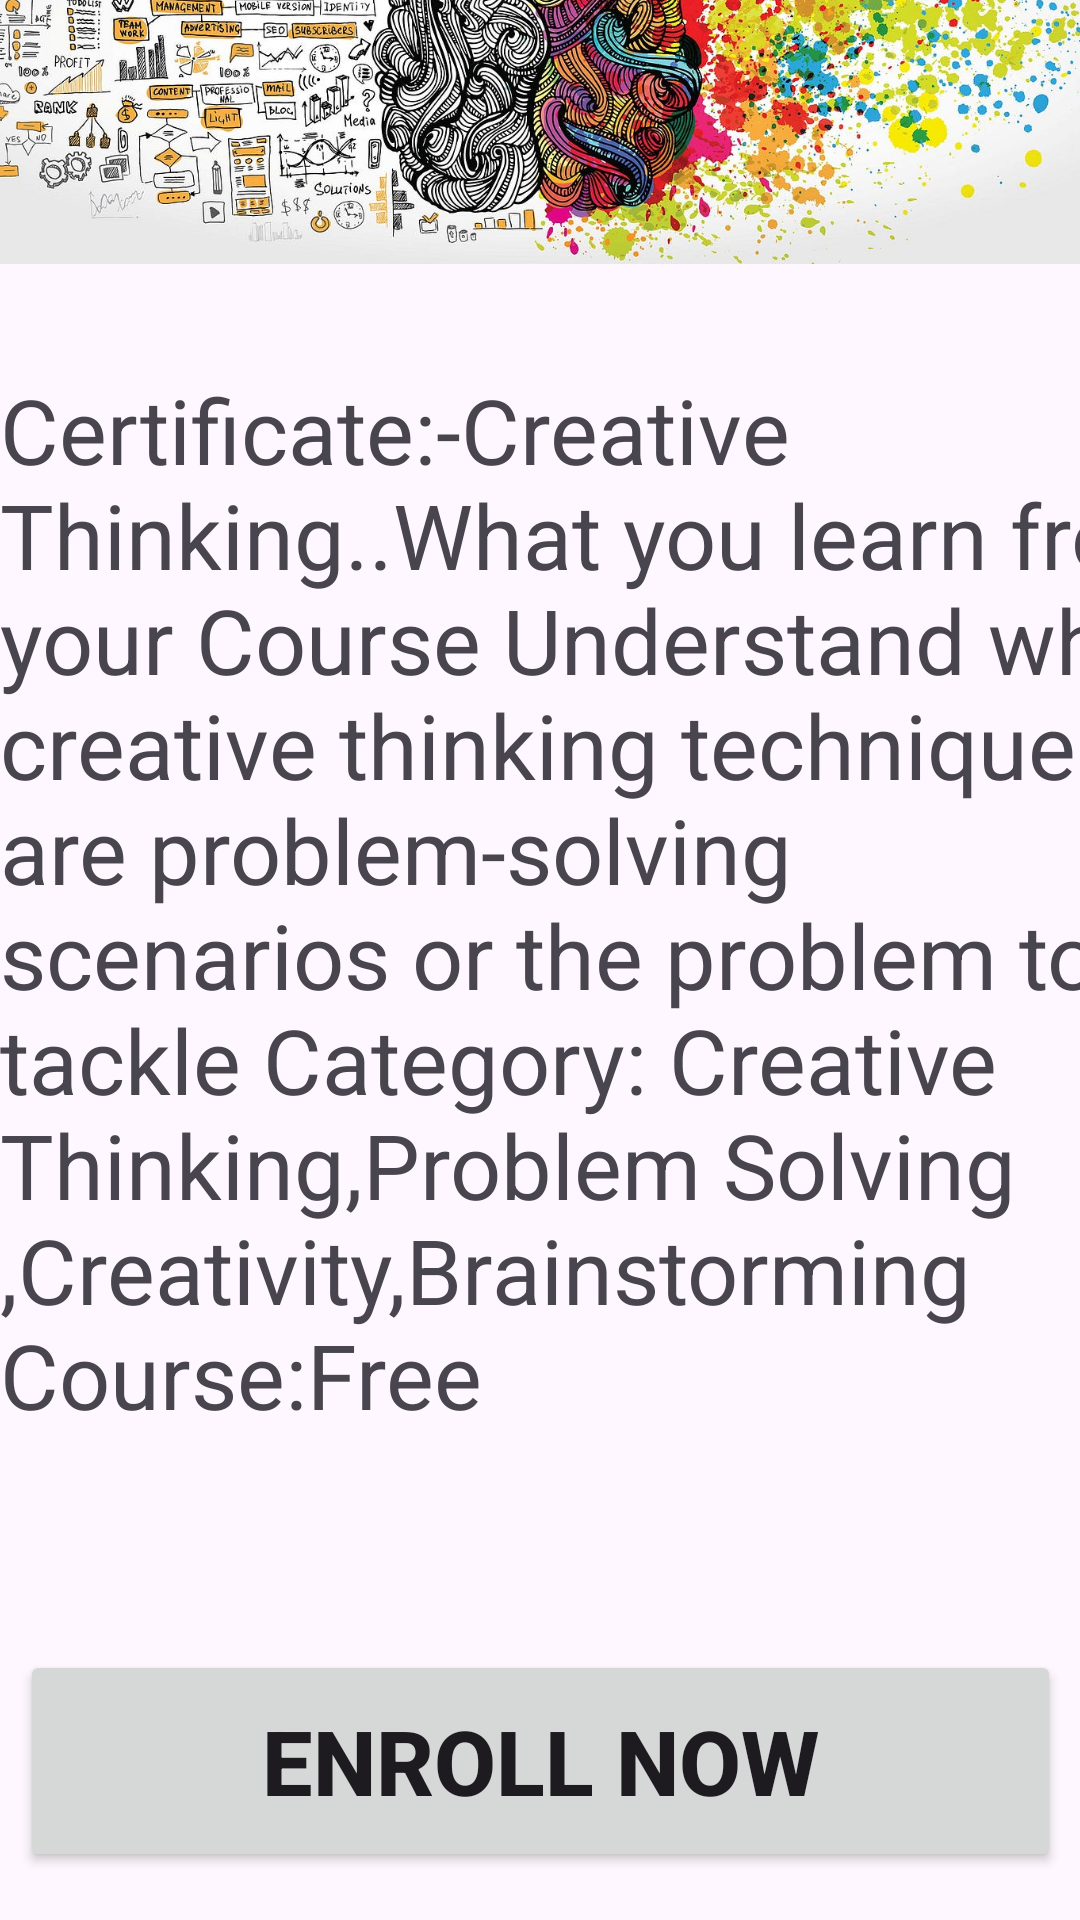

Reconstruct the res/layout file that produces this screen, plus the resources it refers to.
<!-- AndroidManifest.xml: application theme Theme.Course_Learning -->
<!-- res/layout/activity_creativethinking.xml -->
<?xml version="1.0" encoding="utf-8"?>
<androidx.constraintlayout.widget.ConstraintLayout xmlns:android="http://schemas.android.com/apk/res/android"
    xmlns:app="http://schemas.android.com/apk/res-auto"
    xmlns:tools="http://schemas.android.com/tools"
    android:layout_width="match_parent"
    android:layout_height="match_parent"
    tools:context=".Fullstack">

    <ImageView
        android:id="@+id/imageView2"
        android:layout_width="370dp"
        android:layout_height="173dp"
        android:layout_marginBottom="540dp"
        app:layout_constraintBottom_toBottomOf="parent"
        app:layout_constraintEnd_toEndOf="parent"
        app:layout_constraintHorizontal_bias="0.609"
        app:layout_constraintStart_toStartOf="parent"
        app:srcCompat="@drawable/creativethinking" />

    <TextView
        android:id="@+id/textView6"
        android:layout_width="406dp"
        android:layout_height="429dp"
        android:layout_marginBottom="88dp"
        android:layout_weight="1"
        android:text="@string/creativethinking"
        android:textSize="30dp"
        app:layout_constraintBottom_toBottomOf="parent"
        app:layout_constraintEnd_toEndOf="parent"
        app:layout_constraintHorizontal_bias="0.0"
        app:layout_constraintStart_toStartOf="parent" />

    <Button
        android:id="@+id/button"
        android:layout_width="347dp"
        android:layout_height="74dp"
        android:layout_marginBottom="16dp"
        android:text="Enroll Now"
        android:textAlignment="center"
        android:textSize="30dp"
        android:textStyle="bold"
        app:layout_constraintBottom_toBottomOf="parent"
        app:layout_constraintEnd_toEndOf="parent"
        app:layout_constraintStart_toStartOf="parent" />

    <TextView
        android:id="@+id/textarrow"
        android:layout_width="42dp"
        android:layout_height="40dp"
        android:layout_marginStart="16dp"
        android:layout_marginBottom="680dp"
        android:drawableLeft="@drawable/baseline_arrow_back_24"
        android:text=""
        app:layout_constraintBottom_toBottomOf="parent"
        app:layout_constraintStart_toStartOf="parent" />
</androidx.constraintlayout.widget.ConstraintLayout>
<!-- resources referenced by this layout -->
<resources>
  <!-- drawable baseline_arrow_back_24 (drawable) -->
  <vector android:autoMirrored="true" android:height="35dp"
      android:tint="#171616" android:viewportHeight="24"
      android:viewportWidth="24" android:width="35dp" xmlns:android="http://schemas.android.com/apk/res/android">
      <path android:fillColor="@android:color/white" android:pathData="M20,11H7.83l5.59,-5.59L12,4l-8,8 8,8 1.41,-1.41L7.83,13H20v-2z"/>
  </vector>
  <!-- drawable creativethinking: jpg bitmap (drawable, 255264 bytes) -->
  <string name="creativethinking">Certificate:-Creative Thinking..What you learn from your Course Understand what creative thinking techniques are problem-solving scenarios or the problem to tackle
  Category: Creative Thinking,Problem Solving,Creativity,Brainstorming
      Course:Free</string>
  <style name="Theme.Course_Learning" parent="Base.Theme.Course_Learning" />
  <style name="Base.Theme.Course_Learning" parent="Theme.Material3.DayNight.NoActionBar">
          
          
      </style>
</resources>
